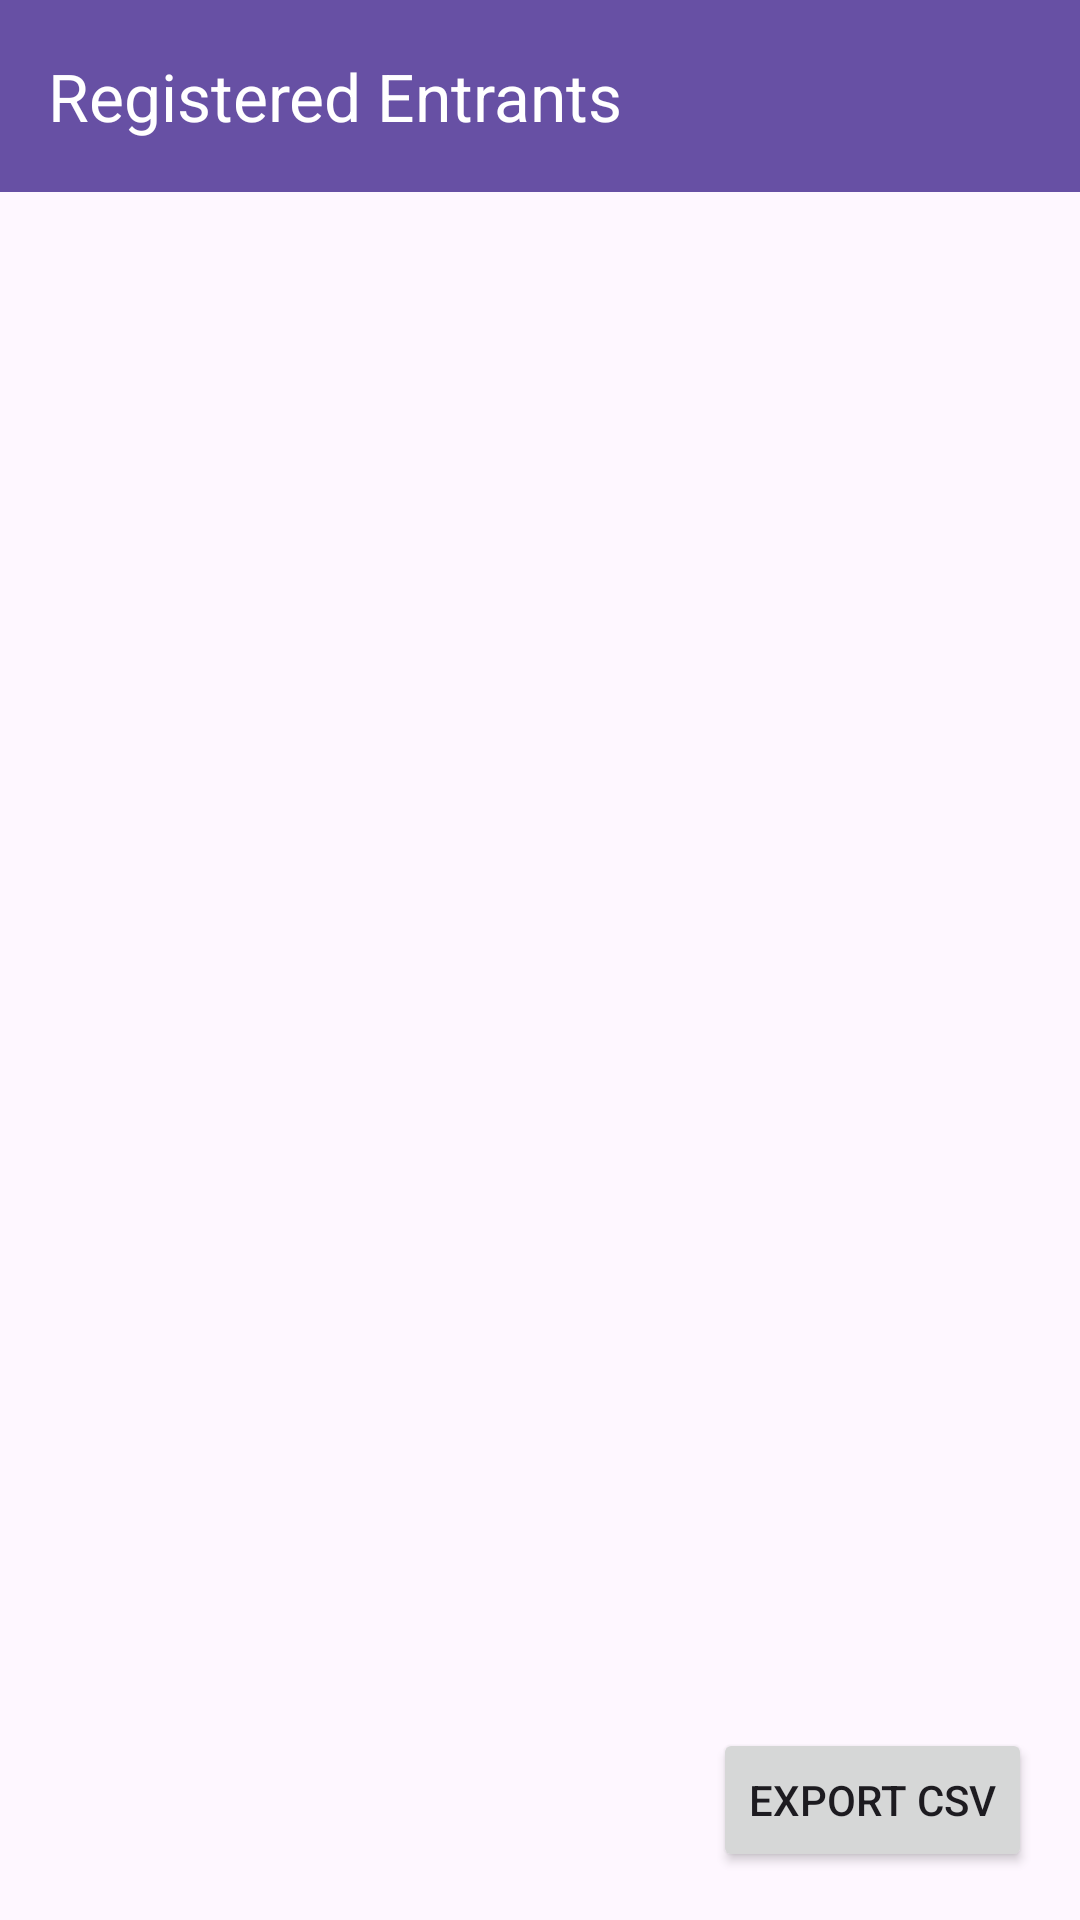

Produce the Android XML layout that renders to this screen, including the resource entries it uses.
<!-- AndroidManifest.xml: application theme Theme.HelloWorldProject -->
<!-- res/layout/activity_registered_entrants.xml -->
<?xml version="1.0" encoding="utf-8"?>
<LinearLayout xmlns:android="http://schemas.android.com/apk/res/android"
    xmlns:app="http://schemas.android.com/apk/res-auto"
    android:layout_width="match_parent"
    android:layout_height="match_parent"
    android:fitsSystemWindows="true"
    android:orientation="vertical">

    <com.google.android.material.appbar.MaterialToolbar
        android:id="@+id/toolbar"
        android:layout_width="match_parent"
        android:layout_height="?attr/actionBarSize"
        android:background="?attr/colorPrimary"
        app:navigationIconTint="@color/white"
        app:title="Registered Entrants"
        app:titleTextColor="@color/white" />

    <androidx.recyclerview.widget.RecyclerView
        android:id="@+id/recycler_view_entrants"
        android:layout_width="match_parent"
        android:layout_height="0dp"
        android:layout_weight="1"
        android:padding="16dp" />

    <Button
        android:id="@+id/btn_export_csv"
        android:layout_width="wrap_content"
        android:layout_height="wrap_content"
        android:layout_gravity="end"
        android:layout_margin="16dp"
        android:text="Export CSV" />


</LinearLayout>
<!-- resources referenced by this layout -->
<resources>
  <style name="Theme.HelloWorldProject" parent="Base.Theme.HelloWorldProject" />
  <style name="Base.Theme.HelloWorldProject" parent="Theme.Material3.DayNight.NoActionBar">
          
          
      </style>
  <!-- not gathered from this repository: default colours our renderer supplied (Android Studio template values) -->
  <color name="white">#FFFFFFFF</color>
</resources>
